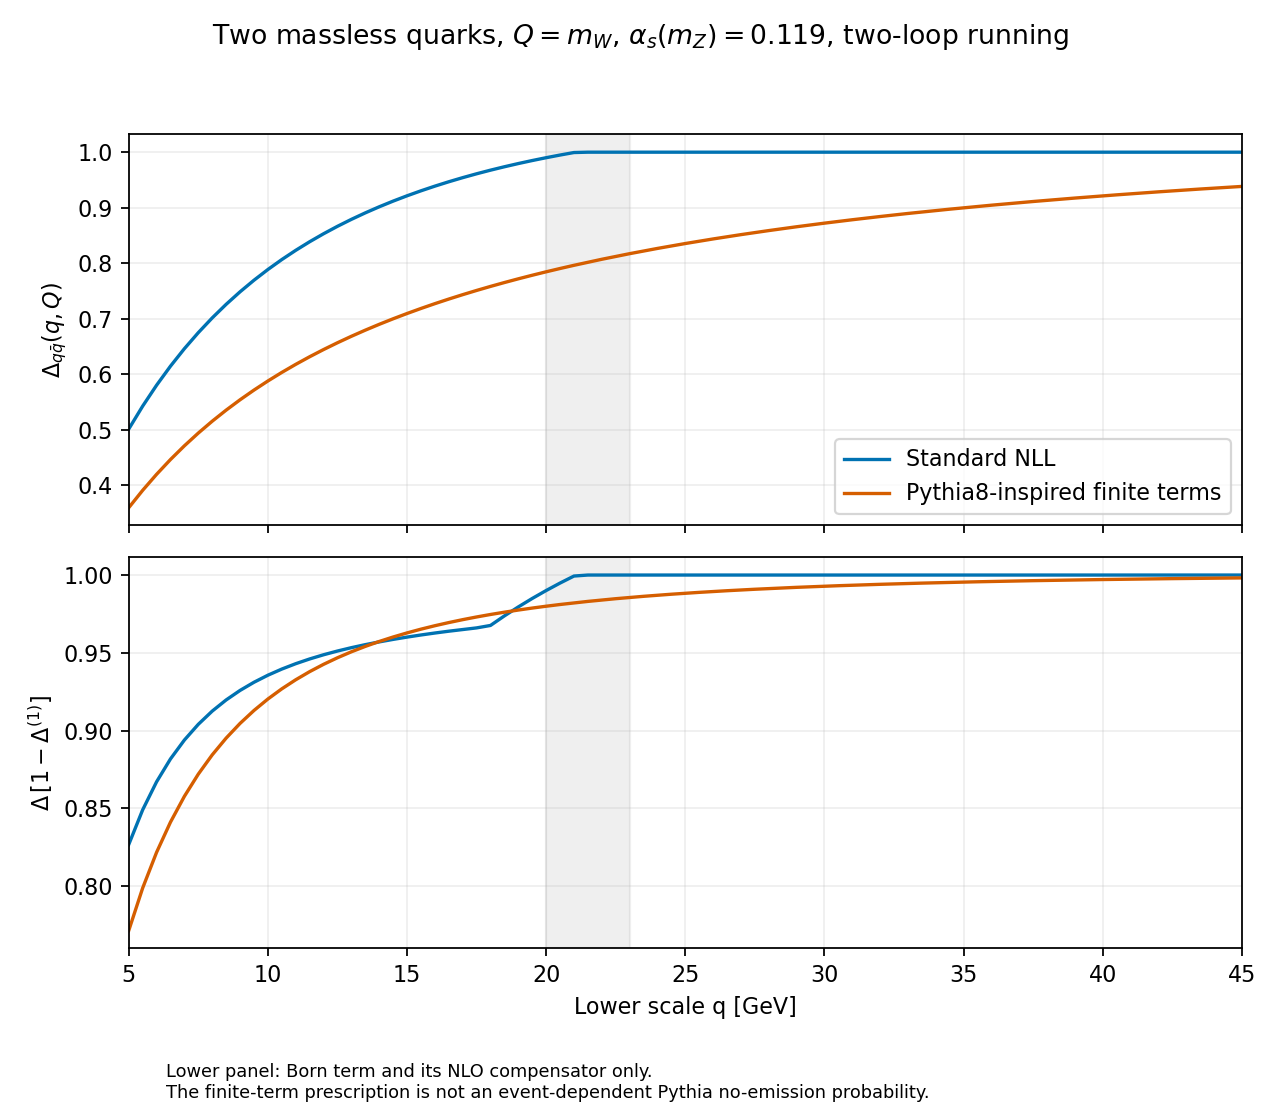

Data behind this chart, as committed beside it:
scheme, q_GeV, Q_GeV, delta_raw, delta_applied, expanded_coefficient, expanded_applied, born_plus_compensation
legacy_NLL, 5.0, 80.42, 0.5011, 0.5011, -3.013, -0.6499, 0.8267
Pythia8_finite, 5.0, 80.42, 0.3593, 0.3593, -5.316, -1.147, 0.7713
legacy_NLL, 5.5, 80.42, 0.5424, 0.5424, -2.693, -0.5653, 0.849
Pythia8_finite, 5.5, 80.42, 0.3906, 0.3906, -4.975, -1.045, 0.7987
legacy_NLL, 6.0, 80.42, 0.58, 0.58, -2.413, -0.4948, 0.867
Pythia8_finite, 6.0, 80.42, 0.4195, 0.4195, -4.676, -0.9587, 0.8216
legacy_NLL, 6.5, 80.42, 0.6144, 0.6144, -2.168, -0.4351, 0.8817
Pythia8_finite, 6.5, 80.42, 0.4462, 0.4462, -4.411, -0.8852, 0.8411
legacy_NLL, 7.0, 80.42, 0.6459, 0.6459, -1.951, -0.3839, 0.8939
Pythia8_finite, 7.0, 80.42, 0.4709, 0.4709, -4.174, -0.8215, 0.8577
legacy_NLL, 7.5, 80.42, 0.6748, 0.6748, -1.757, -0.3397, 0.904
Pythia8_finite, 7.5, 80.42, 0.4938, 0.4938, -3.96, -0.7657, 0.872
legacy_NLL, 8.0, 80.42, 0.7013, 0.7013, -1.582, -0.301, 0.9125
Pythia8_finite, 8.0, 80.42, 0.5152, 0.5152, -3.766, -0.7165, 0.8843
legacy_NLL, 8.5, 80.42, 0.7258, 0.7258, -1.425, -0.2671, 0.9197
Pythia8_finite, 8.5, 80.42, 0.5352, 0.5352, -3.589, -0.6726, 0.8951
legacy_NLL, 9.0, 80.42, 0.7484, 0.7484, -1.283, -0.2371, 0.9258
Pythia8_finite, 9.0, 80.42, 0.5538, 0.5538, -3.427, -0.6334, 0.9046
legacy_NLL, 9.5, 80.42, 0.7692, 0.7692, -1.153, -0.2103, 0.931
Pythia8_finite, 9.5, 80.42, 0.5713, 0.5713, -3.278, -0.598, 0.9129
legacy_NLL, 10.0, 80.42, 0.7886, 0.7886, -1.035, -0.1864, 0.9356
Pythia8_finite, 10.0, 80.42, 0.5877, 0.5877, -3.14, -0.5659, 0.9203
legacy_NLL, 10.5, 80.42, 0.8065, 0.8065, -0.926, -0.165, 0.9395
Pythia8_finite, 10.5, 80.42, 0.6031, 0.6031, -3.013, -0.5367, 0.9268
legacy_NLL, 11.0, 80.42, 0.8231, 0.8231, -0.8263, -0.1456, 0.943
Pythia8_finite, 11.0, 80.42, 0.6176, 0.6176, -2.894, -0.51, 0.9326
legacy_NLL, 11.5, 80.42, 0.8386, 0.8386, -0.7345, -0.1281, 0.946
Pythia8_finite, 11.5, 80.42, 0.6313, 0.6313, -2.783, -0.4855, 0.9379
legacy_NLL, 12.0, 80.42, 0.853, 0.853, -0.6497, -0.1123, 0.9487
Pythia8_finite, 12.0, 80.42, 0.6443, 0.6443, -2.679, -0.4629, 0.9426
legacy_NLL, 12.5, 80.42, 0.8664, 0.8664, -0.5712, -0.09781, 0.9511
Pythia8_finite, 12.5, 80.42, 0.6566, 0.6566, -2.582, -0.442, 0.9468
legacy_NLL, 13.0, 80.42, 0.8789, 0.8789, -0.4985, -0.08462, 0.9533
Pythia8_finite, 13.0, 80.42, 0.6682, 0.6682, -2.49, -0.4226, 0.9506
legacy_NLL, 13.5, 80.42, 0.8906, 0.8906, -0.431, -0.07256, 0.9552
Pythia8_finite, 13.5, 80.42, 0.6793, 0.6793, -2.404, -0.4046, 0.9541
legacy_NLL, 14.0, 80.42, 0.9015, 0.9015, -0.3683, -0.0615, 0.957
Pythia8_finite, 14.0, 80.42, 0.6898, 0.6898, -2.322, -0.3878, 0.9573
legacy_NLL, 14.5, 80.42, 0.9118, 0.9118, -0.3099, -0.05136, 0.9586
Pythia8_finite, 14.5, 80.42, 0.6997, 0.6997, -2.245, -0.3721, 0.9601
legacy_NLL, 15.0, 80.42, 0.9214, 0.9214, -0.2554, -0.04202, 0.9601
Pythia8_finite, 15.0, 80.42, 0.7093, 0.7093, -2.172, -0.3574, 0.9628
legacy_NLL, 15.5, 80.42, 0.9303, 0.9303, -0.2046, -0.03343, 0.9614
Pythia8_finite, 15.5, 80.42, 0.7183, 0.7183, -2.103, -0.3436, 0.9652
legacy_NLL, 16.0, 80.42, 0.9388, 0.9388, -0.1572, -0.0255, 0.9627
Pythia8_finite, 16.0, 80.42, 0.727, 0.727, -2.037, -0.3307, 0.9674
legacy_NLL, 16.5, 80.42, 0.9467, 0.9467, -0.1128, -0.01819, 0.9639
Pythia8_finite, 16.5, 80.42, 0.7353, 0.7353, -1.975, -0.3184, 0.9694
legacy_NLL, 17.0, 80.42, 0.9541, 0.9541, -0.07128, -0.01142, 0.965
Pythia8_finite, 17.0, 80.42, 0.7432, 0.7432, -1.915, -0.3069, 0.9713
legacy_NLL, 17.5, 80.42, 0.961, 0.961, -0.03243, -0.005165, 0.966
Pythia8_finite, 17.5, 80.42, 0.7508, 0.7508, -1.858, -0.296, 0.973
legacy_NLL, 18.0, 80.42, 0.9676, 0.9676, 0.003966, 0.0, 0.9676
Pythia8_finite, 18.0, 80.42, 0.7581, 0.7581, -1.804, -0.2856, 0.9746
legacy_NLL, 18.5, 80.42, 0.9737, 0.9737, 0.03807, 0.0, 0.9737
Pythia8_finite, 18.5, 80.42, 0.7651, 0.7651, -1.752, -0.2758, 0.9761
legacy_NLL, 19.0, 80.42, 0.9795, 0.9795, 0.07004, 0.0, 0.9795
Pythia8_finite, 19.0, 80.42, 0.7718, 0.7718, -1.702, -0.2665, 0.9775
legacy_NLL, 19.5, 80.42, 0.9849, 0.9849, 0.1, 0.0, 0.9849
Pythia8_finite, 19.5, 80.42, 0.7782, 0.7782, -1.654, -0.2577, 0.9788
... 238 more rows
